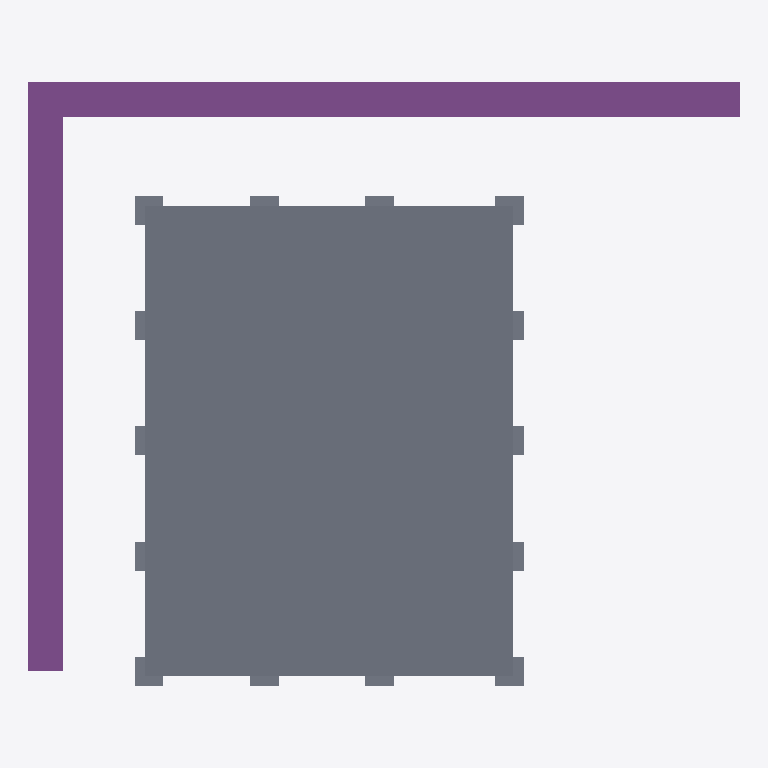
Plan cut of the same IFC building model at storey 'Placa_Cajon' (level -1.50 m, cut at -0.10 m), seen from above with north up, elements coloured by IFC class: 15 slabs (grey), 2 footings (purple). Cut surfaces are drawn darker.
Extent 24.7 m × 20.9 m × 26.7 m (x, y, z). Storeys (9): Cimentación at -15.00 m; Placa_Cajon at -1.50 m; Nivel 1 at 0.00 m; Nivel 2 at 4.00 m; Nivel 3 at 7.00 m; Nivel 4 at 10.00 m; Nivel 5 at 13.00 m; Terraza at 16.00 m; Cubierta at 19.00 m. Elements (498): 180 IfcBeam, 103 IfcMember, 88 IfcWallStandardCase, 46 IfcSlab, 44 IfcColumn, 22 IfcPlate, 8 IfcMechanicalFastener, 5 IfcWall, 2 IfcFooting.

HEADER;
FILE_DESCRIPTION(('ViewDefinition [CoordinationView_V2.0]','RevitIdentifiers [ContentGUID: 49df89b1-59cb-4ec0-ab4f-ca6692901a6d, VersionGUID: eccff208-e1bd-4a60-8807-8f9fb3ff32ce, NumberOfSaves: 61]','CoordinateReference [CoordinateBase: Shared Coordinates]'),'2;1');
FILE_NAME('BIM-COORD-2059.ifc','2026-04-16T13:02:41-05:00',(''),(''),'ODA SDAI 24.12','Autodesk Revit 25.4.30.30 (ENU) - IFC 25.4.30.30','');
FILE_SCHEMA(('IFC2X3'));
ENDSEC;
DATA;
#29=IFCPROJECT('19tucnMSjEmAjFocPjR_MT',#18,'Project Number',$,$,'EJERCICIO','Project Status',(#24),#37456);
#72=IFCSITE('19tucnMSjEmAjFocPjR_MV',#18,'Default',$,$,#71,$,$,.ELEMENT.,(42,21,31,401672),(-71,-3,-24,-318237),0.0,$,$);
#34=IFCBUILDING('19tucnMSjEmAjFocPjR_MS',#18,'',$,$,#32,$,'',.ELEMENT.,$,$,#33);
#38=IFCBUILDINGSTOREY('3A5EWP4Ev3GvaWLE7fnQhU',#18,'Cimentación',$,'Level:8mm Head',#37,$,'Cimentación',.ELEMENT.,-14.999999999999998);
#42=IFCBUILDINGSTOREY('3A5EWP4Ev3GvaWLE7fnQfS',#18,'Placa_Cajon',$,'Level:8mm Head',#41,$,'Placa_Cajon',.ELEMENT.,-1.4999999999999996);
#45=IFCBUILDINGSTOREY('1qv6ynVKX7xf87anS8vNi1',#18,'Nivel 1',$,'Level:8mm Head',#44,$,'Nivel 1',.ELEMENT.,1.762207E-13);
#49=IFCBUILDINGSTOREY('1qv6ynVKX7xf87anS8vN2n',#18,'Nivel 2',$,'Level:8mm Head',#48,$,'Nivel 2',.ELEMENT.,3.9999999999999996);
#53=IFCBUILDINGSTOREY('3A5EWP4Ev3GvaWLE7fnQYx',#18,'Nivel 3',$,'Level:8mm Head',#52,$,'Nivel 3',.ELEMENT.,6.999999999999783);
#57=IFCBUILDINGSTOREY('3A5EWP4Ev3GvaWLE7fnQiW',#18,'Nivel 4',$,'Level:8mm Head',#56,$,'Nivel 4',.ELEMENT.,9.999999999999782);
#61=IFCBUILDINGSTOREY('3A5EWP4Ev3GvaWLE7fnQk3',#18,'Nivel 5',$,'Level:8mm Head',#60,$,'Nivel 5',.ELEMENT.,12.999999999999782);
#65=IFCBUILDINGSTOREY('3A5EWP4Ev3GvaWLE7fnQlf',#18,'Terraza',$,'Level:8mm Head',#64,$,'Terraza',.ELEMENT.,15.999999999999998);
#69=IFCBUILDINGSTOREY('0gNqfHpUn6v9G8dSknkaWM',#18,'Cubierta',$,'Level:8mm Head',#68,$,'Cubierta',.ELEMENT.,19.0);
#9816=IFCSLAB('0exeC62sjCYQjqj2edM9Tl',#18,'Foundation Slab:200mm Foundation Slab:534152',$,'Foundation Slab:200mm Foundation Slab',#9806,#9815,'534152',.BASESLAB.);
#13241=IFCFOOTING('0exeC62sjCYQjqj2edM9n6',#18,'Wall Foundation:Retaining Footing - 600 x 300 x 300:535969',$,'Wall Foundation:Retaining Footing - 600 x 300 x 300',#13231,#13240,'535969',.STRIP_FOOTING.);
#13219=IFCFOOTING('0exeC62sjCYQjqj2edM9nt',#18,'Wall Foundation:Retaining Footing - 600 x 300 x 300:535952',$,'Wall Foundation:Retaining Footing - 600 x 300 x 300',#13209,#13218,'535952',.STRIP_FOOTING.);
#12377=IFCSLAB('0exeC62sjCYQjqj2edM9kw',#18,'M_Pile Cap-1 Pile:1000 x 1000 x 900mm:535133',$,'M_Pile Cap-1 Pile:1000 x 1000 x 900mm',#12323,#12376,'535133',.BASESLAB.);
#12521=IFCSLAB('0exeC62sjCYQjqj2edM9k6',#18,'M_Pile Cap-1 Pile:1000 x 1000 x 900mm:535137',$,'M_Pile Cap-1 Pile:1000 x 1000 x 900mm',#12467,#12520,'535137',.BASESLAB.);
#11945=IFCSLAB('0exeC62sjCYQjqj2edM9kf',#18,'M_Pile Cap-1 Pile:1000 x 1000 x 900mm:535118',$,'M_Pile Cap-1 Pile:1000 x 1000 x 900mm',#11891,#11944,'535118',.BASESLAB.);
#12092=IFCSLAB('0exeC62sjCYQjqj2edM9kr',#18,'M_Pile Cap-1 Pile:1000 x 1000 x 900mm:535122',$,'M_Pile Cap-1 Pile:1000 x 1000 x 900mm',#12038,#12091,'535122',.BASESLAB.);
#12404=IFCSLAB('0exeC62sjCYQjqj2edM9kv',#18,'M_Pile Cap-1 Pile:1000 x 1000 x 900mm:535134',$,'M_Pile Cap-1 Pile:1000 x 1000 x 900mm',#12386,#12403,'535134',.BASESLAB.);
#12431=IFCSLAB('0exeC62sjCYQjqj2edM9ku',#18,'M_Pile Cap-1 Pile:1000 x 1000 x 900mm:535135',$,'M_Pile Cap-1 Pile:1000 x 1000 x 900mm',#12413,#12430,'535135',.BASESLAB.);
#12458=IFCSLAB('0exeC62sjCYQjqj2edM9k7',#18,'M_Pile Cap-1 Pile:1000 x 1000 x 900mm:535136',$,'M_Pile Cap-1 Pile:1000 x 1000 x 900mm',#12440,#12457,'535136',.BASESLAB.);
#11975=IFCSLAB('0exeC62sjCYQjqj2edM9ke',#18,'M_Pile Cap-1 Pile:1000 x 1000 x 900mm:535119',$,'M_Pile Cap-1 Pile:1000 x 1000 x 900mm',#11957,#11974,'535119',.BASESLAB.);
#12002=IFCSLAB('0exeC62sjCYQjqj2edM9kt',#18,'M_Pile Cap-1 Pile:1000 x 1000 x 900mm:535120',$,'M_Pile Cap-1 Pile:1000 x 1000 x 900mm',#11984,#12001,'535120',.BASESLAB.);
#12029=IFCSLAB('0exeC62sjCYQjqj2edM9ks',#18,'M_Pile Cap-1 Pile:1000 x 1000 x 900mm:535121',$,'M_Pile Cap-1 Pile:1000 x 1000 x 900mm',#12011,#12028,'535121',.BASESLAB.);
#12119=IFCSLAB('0exeC62sjCYQjqj2edM9kq',#18,'M_Pile Cap-1 Pile:1000 x 1000 x 900mm:535123',$,'M_Pile Cap-1 Pile:1000 x 1000 x 900mm',#12101,#12118,'535123',.BASESLAB.);
#12203=IFCSLAB('0exeC62sjCYQjqj2edM9km',#18,'M_Pile Cap-1 Pile:1000 x 1000 x 900mm:535127',$,'M_Pile Cap-1 Pile:1000 x 1000 x 900mm',#12185,#12202,'535127',.BASESLAB.);
#12230=IFCSLAB('0exeC62sjCYQjqj2edM9k$',#18,'M_Pile Cap-1 Pile:1000 x 1000 x 900mm:535128',$,'M_Pile Cap-1 Pile:1000 x 1000 x 900mm',#12212,#12229,'535128',.BASESLAB.);
#12314=IFCSLAB('0exeC62sjCYQjqj2edM9kx',#18,'M_Pile Cap-1 Pile:1000 x 1000 x 900mm:535132',$,'M_Pile Cap-1 Pile:1000 x 1000 x 900mm',#12296,#12313,'535132',.BASESLAB.);
ENDSEC;
